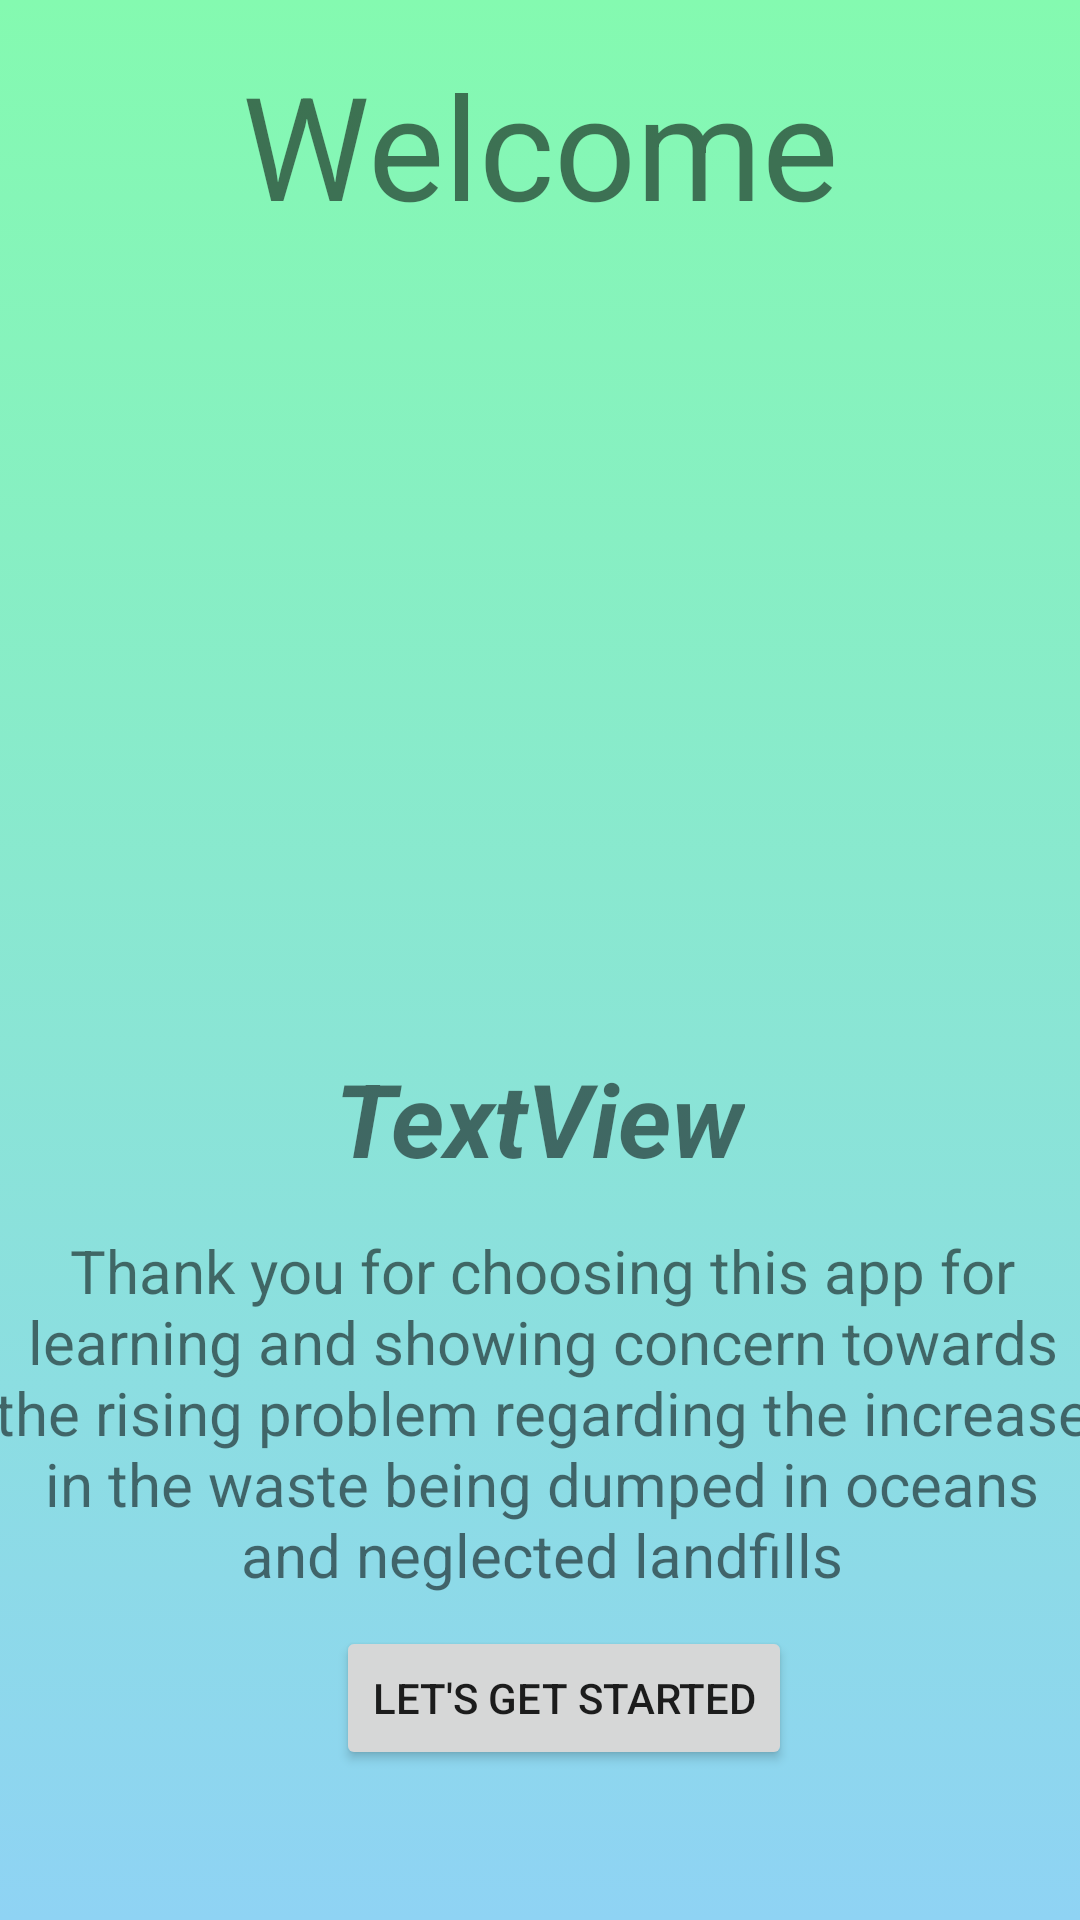

Layout XML and referenced resources for this Android screen:
<!-- AndroidManifest.xml: application theme Theme.WasteApp -->
<!-- res/layout/activity_signup.xml -->
<?xml version="1.0" encoding="utf-8"?>
<androidx.constraintlayout.widget.ConstraintLayout xmlns:android="http://schemas.android.com/apk/res/android"
    xmlns:app="http://schemas.android.com/apk/res-auto"
    xmlns:tools="http://schemas.android.com/tools"
    android:layout_width="match_parent"
    android:layout_height="match_parent"
    android:background="@drawable/thank_you"
    tools:context=".Signup">

    <TextView
        android:id="@+id/textView1"
        android:layout_width="wrap_content"
        android:layout_height="wrap_content"
        android:layout_marginTop="16dp"
        android:text="Welcome"
        android:textSize="48sp"
        app:layout_constraintEnd_toEndOf="parent"
        app:layout_constraintStart_toStartOf="parent"
        app:layout_constraintTop_toTopOf="parent" />

    <TextView
        android:id="@+id/textView4"
        android:layout_width="wrap_content"
        android:layout_height="wrap_content"
        android:layout_marginTop="350dp"
        android:text="TextView"
        android:textSize="34sp"
        android:textStyle="bold|italic"
        app:layout_constraintEnd_toEndOf="parent"
        app:layout_constraintStart_toStartOf="parent"
        app:layout_constraintTop_toTopOf="parent" />

    <Button
        android:id="@+id/button"
        android:layout_width="wrap_content"
        android:layout_height="wrap_content"
        android:layout_marginBottom="50dp"
        android:onClick="Home"
        android:text="Let's get Started"
        app:layout_constraintBottom_toBottomOf="parent"
        app:layout_constraintEnd_toEndOf="parent"
        app:layout_constraintHorizontal_bias="0.539"
        app:layout_constraintStart_toStartOf="parent" />

    <TextView
        android:id="@+id/textView5"
        android:layout_width="366dp"
        android:layout_height="wrap_content"
        android:layout_marginTop="410dp"
        android:text="Thank you for choosing this app for learning and showing concern towards the rising problem regarding the increase in the waste being dumped in oceans and neglected landfills"
        android:textAlignment="center"
        android:textSize="20sp"
        app:layout_constraintEnd_toEndOf="parent"
        app:layout_constraintHorizontal_bias="0.488"
        app:layout_constraintStart_toStartOf="parent"
        app:layout_constraintTop_toTopOf="parent" />

    <ImageView
        android:id="@+id/imageView8"
        android:layout_width="409dp"
        android:layout_height="352dp"
        android:layout_marginTop="36dp"
        app:layout_constraintEnd_toEndOf="parent"
        app:layout_constraintStart_toStartOf="parent"
        app:layout_constraintTop_toTopOf="parent"
        app:srcCompat="@drawable/welcome" />
</androidx.constraintlayout.widget.ConstraintLayout>
<!-- resources referenced by this layout -->
<resources>
  <!-- drawable thank_you (drawable) -->
  <?xml version="1.0" encoding="utf-8"?>
  
  <selector xmlns:android="http://schemas.android.com/apk/res/android">
      <item>
  
          <shape>
  
              <gradient
                  android:angle="90"
                  android:endColor="#84fab0"
                  android:startColor="#8fd3f4"
                  android:type="linear">
              </gradient>
  
          </shape>
      </item>
  </selector>
  <style name="Theme.WasteApp" parent="Theme.MaterialComponents.DayNight.NoActionBar">
          
          <item name="colorPrimary">@color/purple_500</item>
          <item name="colorPrimaryVariant">@color/purple_700</item>
          <item name="colorOnPrimary">@color/white</item>
          
          <item name="colorSecondary">@color/teal_200</item>
          <item name="colorSecondaryVariant">@color/teal_700</item>
          <item name="colorOnSecondary">@color/black</item>
          
          <item name="android:statusBarColor" tools:targetApi="l">?attr/colorPrimaryVariant</item>
          
      </style>
  <color name="purple_500">#FF673AB7</color>                  //Button Color
  <color name="purple_700">#FF66BB6A</color>                  //notification bar
  <color name="white">#FFFFFFFF</color>
  <color name="teal_200">#FF03DAC5</color>
  <color name="teal_700">#FF018786</color>
  <color name="black">#FF000000</color>
</resources>
